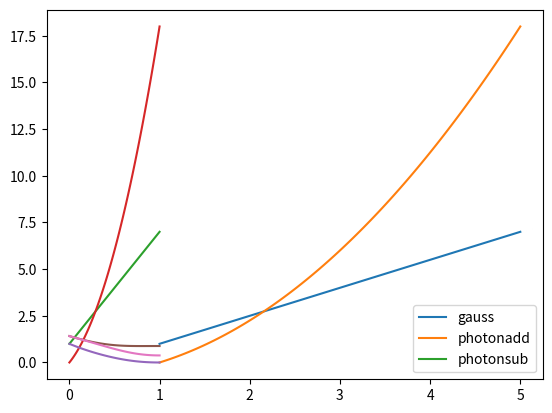

Write the Python code that produced this figure.
import numpy as np
from numpy import linspace, sqrt

import matplotlib.pyplot as plt

z=1

nu=linspace(1,5,100)

#fock state
N= 0.25*(nu**2*z**4 + nu**2*z**2 + nu**2 + nu*z**3 + nu*z - z**2)/(z*(0.25*nu + z*(0.25*nu*z + 0.5))) 
deltasq= (4.0*sqrt((-0.015625*(0.25*nu + z*(0.25*nu*z + 0.5))*(nu**2*z**4 + nu**2*z**2 + nu**2 + nu*z**3 + nu*z - z**2)**2 + (0.5*nu + z*(0.5*nu*z + 1))**2*(0.0234375*nu**3*z**6 + 0.0234375*nu**3*z**4 + 0.0234375*nu**3*z**2 + 0.0234375*nu**3 + 0.015625*nu**2*z**5 + 0.015625*nu**2*z**3 + 0.015625*nu**2*z - 0.03125*nu*z**4 - 0.03125*nu*z**2 - 0.015625*z**3))/((0.25*nu + z*(0.25*nu*z + 0.5))*(0.5*nu + z*(0.5*nu*z + 1))**2))*abs(z)/z**2 )**2

plt.plot(nu,N)
plt.plot(nu,deltasq)
plt.legend(['N','delta^2'])
plt.show()




z=linspace(0.0001,1,100)
nu=2.5
snr_ext_gauss= 1.41421356237309*nu*(z*(0.5*z - 1.0) + 0.5)*abs(z)/(z*sqrt(0.5*nu**2*z**4 + 0.5*nu**2 - z**2))
snr_ext_photonadd= 0.25*z*(0.25*nu**2*z**4 - 0.25*nu**2*z**3 + 0.25*nu**2*z**2 - 0.25*nu**2*z + 0.25*nu**2 + 0.5*nu*z**3 - 0.5*nu*z**2 + 0.5*nu*z + 0.25*z**2)/(sqrt((-0.015625*(0.25*nu + z*(0.25*nu*z + 0.5))*(nu**2*z**4 + nu**2*z**2 + nu**2 + nu*z**3 + nu*z - z**2)**2 + (0.5*nu + z*(0.5*nu*z + 1))**2*(0.0234375*nu**3*z**6 + 0.0234375*nu**3*z**4 + 0.0234375*nu**3*z**2 + 0.0234375*nu**3 + 0.015625*nu**2*z**5 + 0.015625*nu**2*z**3 + 0.015625*nu**2*z - 0.03125*nu*z**4 - 0.03125*nu*z**2 - 0.015625*z**3))/((0.25*nu + z*(0.25*nu*z + 0.5))*(0.5*nu + z*(0.5*nu*z + 1))**2))*(0.25*nu + z*(0.25*nu*z + 0.5))*abs(z))
snr_ext_photonsub= 0.666666666666667*z*(0.25*nu**2*z**4 - 0.25*nu**2*z**3 + 0.25*nu**2*z**2 - 0.25*nu**2*z + 0.25*nu**2 - 0.5*nu*z**3 + 0.5*nu*z**2 - 0.5*nu*z + 0.25*z**2)/(sqrt((-(0.25*nu + z*(0.25*nu*z - 0.5))*(0.333333333333333*nu**2*z**4 + 0.333333333333333*nu**2*z**2 + 0.333333333333333*nu**2 - 1.0*nu*z**3 - 1.0*nu*z + 1.0*z**2)**2 + (0.5*nu + z*(0.5*nu*z - 1))**2*(0.166666666666667*nu**3*z**6 + 0.166666666666667*nu**3*z**4 + 0.166666666666667*nu**3*z**2 + 0.166666666666667*nu**3 - 0.555555555555556*nu**2*z**5 - 0.555555555555556*nu**2*z**3 - 0.555555555555556*nu**2*z + 0.666666666666667*nu*z**4 + 0.666666666666667*nu*z**2 - 0.333333333333333*z**3))/((0.25*nu + z*(0.25*nu*z - 0.5))*(0.5*nu + z*(0.5*nu*z - 1))**2))*(0.25*nu + z*(0.25*nu*z - 0.5))*abs(z))
plt.plot(z,N)
plt.plot(z,deltasq)
plt.legend(['N','deltsq'])
plt.show()

plt.plot(z,snr_ext_gauss)
plt.plot(z,snr_ext_photonadd)
plt.plot(z,snr_ext_photonsub)

plt.legend(['gauss','photonadd','photonsub'])
plt.show()